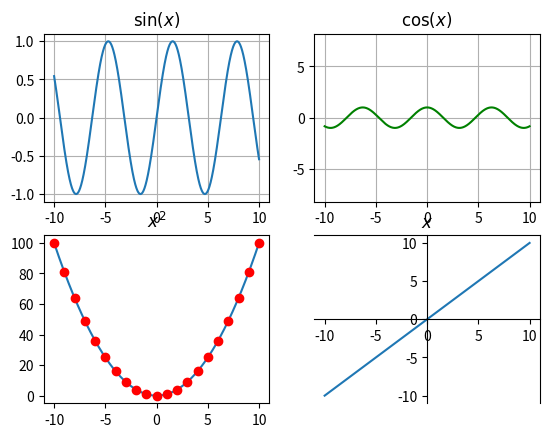

Here is the Python script that generated this plot:
import numpy as np
import matplotlib.pyplot as plt


x = np.arange(-10, 10.01, 0.01)
t = np.arange(-10, 11, 1)

#subplot 1
sp = plt.subplot(221)
plt.plot(x, np.sin(x))
plt.title(r'$\sin(x)$')
plt.grid(True)

#subplot 2
sp = plt.subplot(222)
plt.plot(x, np.cos(x), 'g')
plt.axis('equal')
plt.grid(True)
plt.title(r'$\cos(x)$')

#subplot 3
sp = plt.subplot(223)
plt.plot(x, x**2, t, t**2, 'ro')
plt.title(r'$x^2$')

#subplot 4
sp = plt.subplot(224)
plt.plot(x, x)
sp.spines['left'].set_position('center')
sp.spines['bottom'].set_position('center')
plt.title(r'$x$')

plt.show()